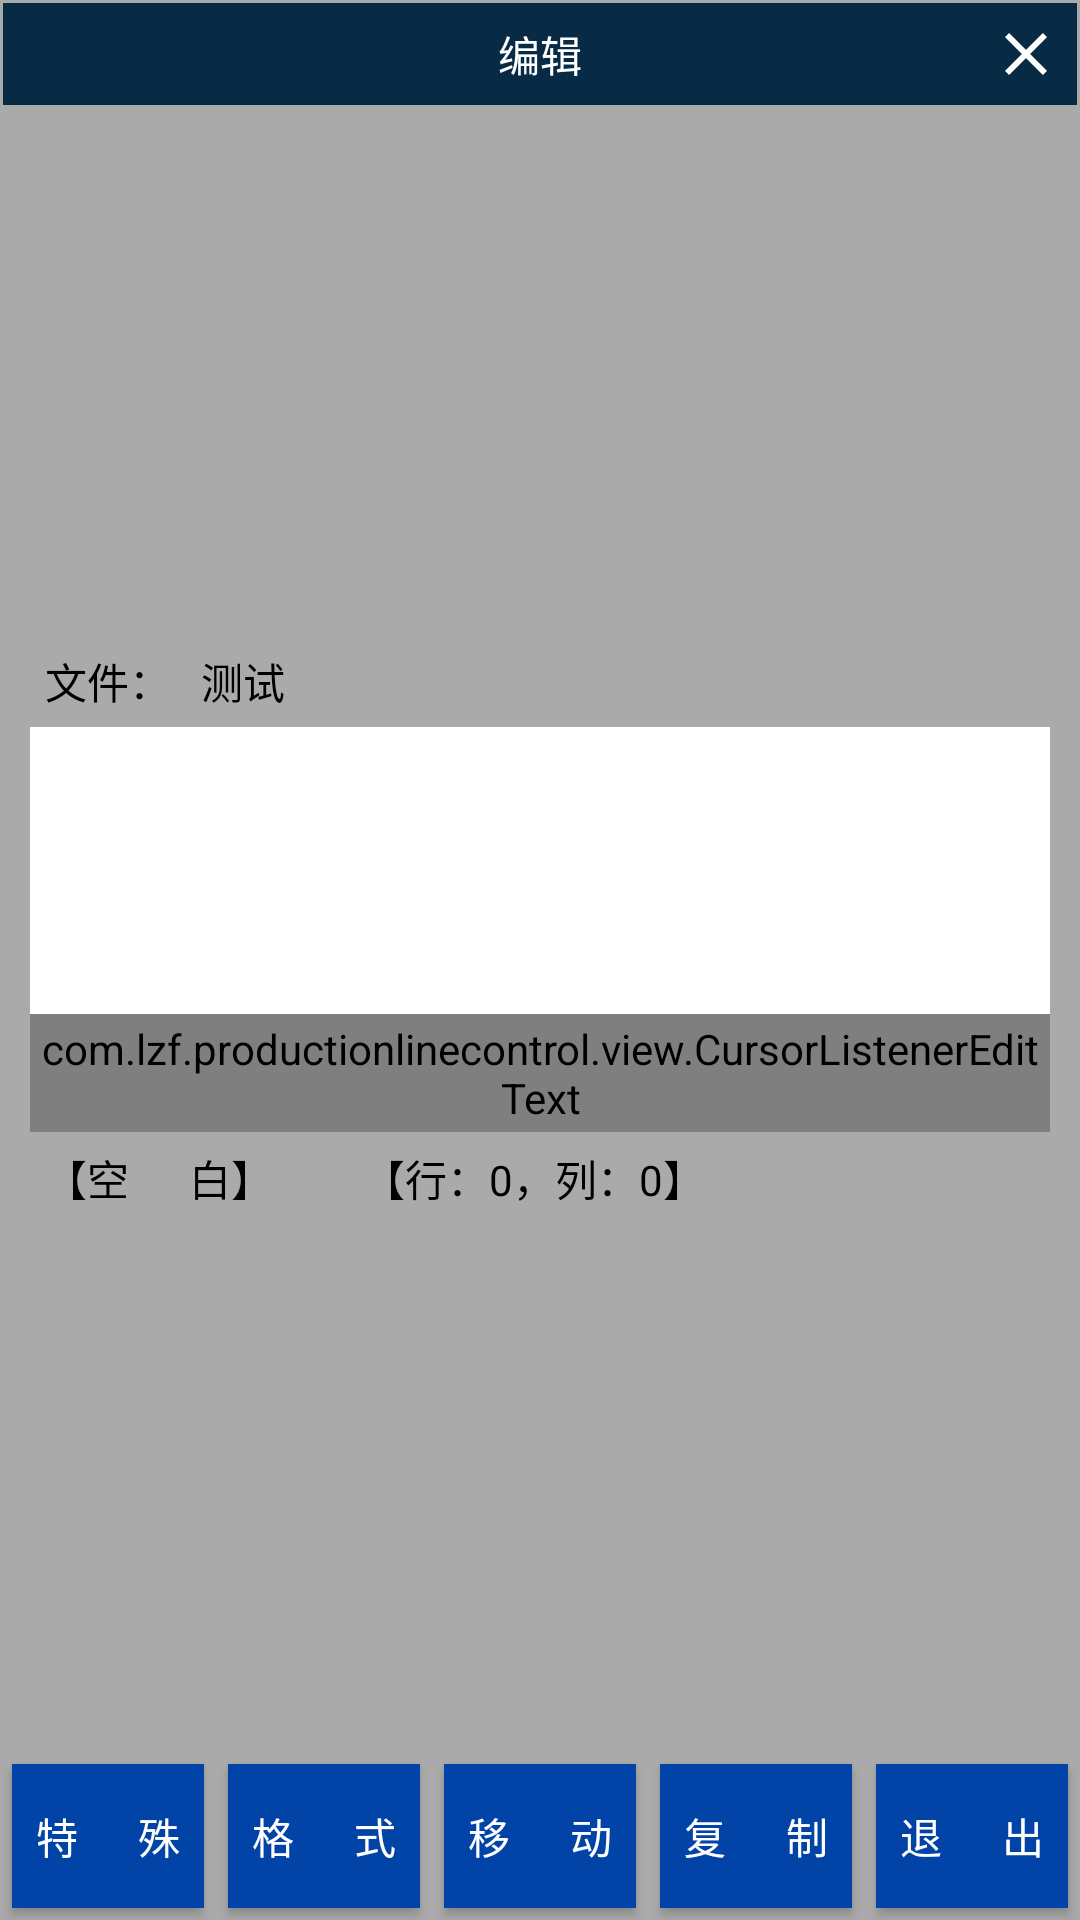

Android layout source for this screen:
<!-- AndroidManifest.xml: application theme AppTheme -->
<!-- res/layout/activity_edit.xml -->
<?xml version="1.0" encoding="utf-8"?>
<RelativeLayout
    xmlns:android="http://schemas.android.com/apk/res/android"
    xmlns:tools="http://schemas.android.com/tools"
    android:layout_width="match_parent"
    android:layout_height="match_parent"
    android:background="@color/bg"
    tools:context="com.lzf.productionlinecontrol.activity.TextManagerActivity">

    <RelativeLayout
        android:id="@+id/topBar"
        android:layout_width="match_parent"
        android:layout_height="wrap_content"
        android:layout_margin="1dp"
        android:background="@color/topBar">

        <TextView
            android:layout_width="wrap_content"
            android:layout_height="wrap_content"
            android:layout_centerInParent="true"
            android:padding="5dp"
            android:text="编辑"
            android:textColor="@color/white"/>

        <ImageView
            android:id="@+id/close"
            android:layout_width="wrap_content"
            android:layout_height="wrap_content"
            android:layout_alignParentRight="true"
            android:onClick="onClick"
            android:padding="5dp"
            android:src="@drawable/close"
            android:tint="@color/white"/>
    </RelativeLayout>

    <LinearLayout
        android:id="@+id/bottomBtn"
        android:layout_width="match_parent"
        android:layout_height="wrap_content"
        android:layout_alignParentBottom="true"
        android:orientation="horizontal"
        android:weightSum="5">

        <Button
            android:layout_width="0dp"
            android:layout_height="wrap_content"
            android:layout_margin="4dp"
            android:layout_weight="1"
            android:background="@color/btnBg"
            android:text="特      殊"
            android:textColor="@color/white"/>

        <Button
            android:layout_width="0dp"
            android:layout_height="wrap_content"
            android:layout_margin="4dp"
            android:layout_weight="1"
            android:background="@color/btnBg"
            android:text="格      式"
            android:textColor="@color/white"/>

        <Button
            android:layout_width="0dp"
            android:layout_height="wrap_content"
            android:layout_margin="4dp"
            android:layout_weight="1"
            android:background="@color/btnBg"
            android:text="移      动"
            android:textColor="@color/white"/>

        <Button
            android:layout_width="0dp"
            android:layout_height="wrap_content"
            android:layout_margin="4dp"
            android:layout_weight="1"
            android:background="@color/btnBg"
            android:text="复      制"
            android:textColor="@color/white"/>

        <Button
            android:id="@+id/exit"
            android:layout_width="0dp"
            android:layout_height="wrap_content"
            android:layout_margin="4dp"
            android:layout_weight="1"
            android:background="@color/btnBg"
            android:onClick="onClick"
            android:text="退      出"
            android:textColor="@color/white"/>
    </LinearLayout>

    <RelativeLayout
        android:layout_width="match_parent"
        android:layout_height="wrap_content"
        android:layout_above="@id/bottomBtn"
        android:layout_below="@id/topBar"
        android:layout_margin="10dp">

        <RelativeLayout
            android:layout_width="match_parent"
            android:layout_height="wrap_content"
            android:layout_centerInParent="true">

            <TextView
                android:id="@+id/fileHint"
                android:layout_width="wrap_content"
                android:layout_height="wrap_content"
                android:layout_margin="5dp"
                android:text="文件："
                android:textColor="@color/black"/>

            <TextView
                android:id="@+id/filename"
                android:layout_width="wrap_content"
                android:layout_height="wrap_content"
                android:layout_margin="5dp"
                android:layout_toRightOf="@id/fileHint"
                android:text="测试"
                android:textColor="@color/black"/>

            <RelativeLayout
                android:id="@+id/editTextRelative"
                android:layout_width="match_parent"
                android:layout_height="135dp"
                android:layout_below="@id/fileHint"
                android:background="@color/white"
                android:gravity="bottom|left"
                android:onClick="onClick">

                <com.lzf.productionlinecontrol.view.CursorListenerEditText
                    android:id="@+id/editText"
                    android:layout_width="wrap_content"
                    android:layout_height="wrap_content"
                    android:background="@drawable/red_border"
                    android:focusable="true"
                    android:focusableInTouchMode="true"
                    android:gravity="bottom|left"
                    android:imeOptions="flagNoFullscreen"
                    android:inputType="textMultiLine"
                    android:padding="2dp">

                    <requestFocus/>
                </com.lzf.productionlinecontrol.view.CursorListenerEditText>
            </RelativeLayout>

            <TextView
                android:id="@+id/etType"
                android:layout_width="wrap_content"
                android:layout_height="wrap_content"
                android:layout_below="@id/editTextRelative"
                android:layout_margin="5dp"
                android:paddingRight="20dp"
                android:text="【空      白】"
                android:textColor="@color/black"/>

            <TextView
                android:id="@+id/ranks"
                android:layout_width="wrap_content"
                android:layout_height="wrap_content"
                android:layout_below="@id/editTextRelative"
                android:layout_margin="5dp"
                android:layout_toRightOf="@id/etType"
                android:text="【行：0，列：0】"
                android:textColor="@color/black"/>
        </RelativeLayout>


    </RelativeLayout>
</RelativeLayout>
<!-- resources referenced by this layout -->
<resources>
  <color name="bg">#aaa</color>
  <color name="black">#ff000000</color>
  <color name="btnBg">#0243A7</color>
  <color name="topBar">#072A45</color>
  <color name="white">#ffFFFFFF</color>
  <!-- drawable close (drawable) -->
  <vector xmlns:android="http://schemas.android.com/apk/res/android"
          android:width="24dp"
          android:height="24dp"
          android:autoMirrored="true"
          android:viewportHeight="24.0"
          android:viewportWidth="24.0">
      <path
          android:fillColor="#FF000000"
          android:pathData="M19,6.41L17.59,5 12,10.59 6.41,5 5,6.41 10.59,12 5,17.59 6.41,19 12,13.41 17.59,19 19,17.59 13.41,12z"/>
  </vector>
  <!-- drawable red_border (drawable) -->
  <?xml version="1.0" encoding="utf-8"?>
  <shape xmlns:android="http://schemas.android.com/apk/res/android">
      <solid android:color="@android:color/transparent"/>
      <stroke
          android:width="2dp"
          android:color="@color/colorAccent"/>
  </shape>
  <style name="AppTheme" parent="Theme.AppCompat.Light.NoActionBar">
          
          <item name="colorPrimary">@color/colorPrimary</item>
          <item name="colorPrimaryDark">@color/colorPrimaryDark</item>
          <item name="colorAccent">@color/colorAccent</item>
  
          <item name="android:windowBackground">@mipmap/index</item>
          <item name="android:windowFullscreen">true</item>
      </style>
  <color name="colorAccent">#FF4081</color>
  <color name="colorPrimary">#3F51B5</color>
  <color name="colorPrimaryDark">#303F9F</color>
</resources>
